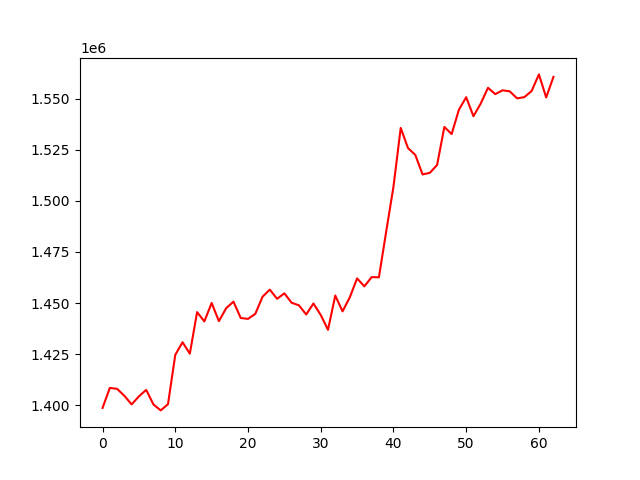

The table this chart was drawn from, first rows:
, 0
0, 1398718
1, 1408501
2, 1408050
3, 1404656
4, 1400456
5, 1404378
6, 1407540
7, 1400409
8, 1397514
9, 1400554
10, 1424689
11, 1430836
12, 1425258
13, 1445568
14, 1441012
15, 1450038
16, 1441147
17, 1447484
18, 1450685
19, 1442711
20, 1442253
21, 1444690
22, 1453095
23, 1456561
24, 1452078
25, 1454747
26, 1450139
27, 1448896
28, 1444419
29, 1449769
30, 1444182
31, 1436912
32, 1453674
33, 1445937
34, 1452823
35, 1462057
36, 1458170
37, 1462683
38, 1462584
39, 1484897
40, 1506814
41, 1535620
42, 1525753
43, 1522451
44, 1512889
45, 1513658
46, 1517491
47, 1536101
48, 1532618
49, 1544525
50, 1550644
51, 1541332
52, 1547546
53, 1555253
54, 1552140
55, 1554011
56, 1553497
57, 1550078
58, 1550680
59, 1553689
... 3 more rows
